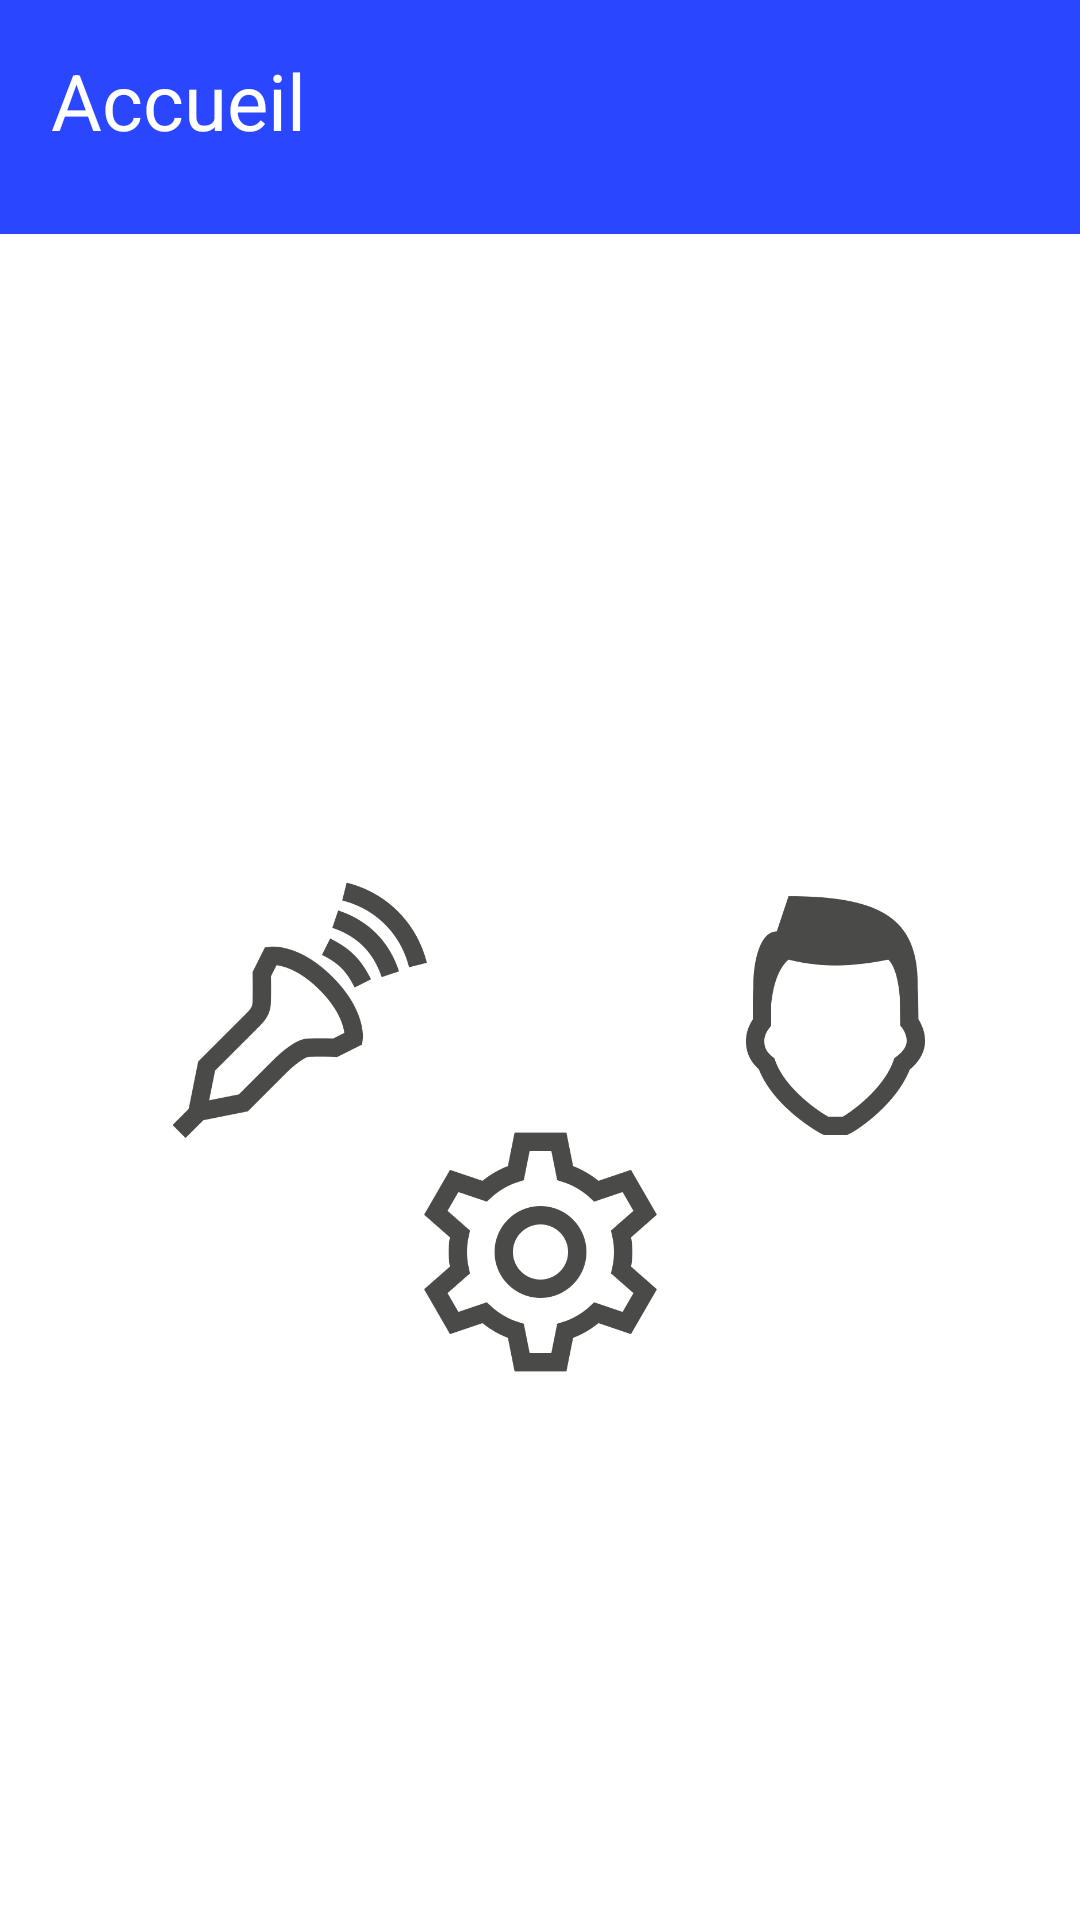

The Android layout XML behind this screen, and the referenced resources:
<!-- AndroidManifest.xml: application theme Theme.GestionCDIM -->
<!-- res/layout/activity_home2.xml -->
<?xml version="1.0" encoding="utf-8"?>
<androidx.constraintlayout.widget.ConstraintLayout xmlns:android="http://schemas.android.com/apk/res/android"
    xmlns:app="http://schemas.android.com/apk/res-auto"
    xmlns:tools="http://schemas.android.com/tools"
    android:layout_width="match_parent"
    android:layout_height="match_parent"
    android:background="#FFFFFF"
    tools:context=".Home2Activity">

    <ImageView
        android:id="@+id/patient"
        android:layout_width="107sp"
        android:layout_height="98sp"
        android:layout_marginTop="288dp"
        android:layout_marginEnd="28dp"
        app:layout_constraintEnd_toEndOf="parent"
        app:layout_constraintTop_toTopOf="parent"
        app:srcCompat="@drawable/head" />

    <ImageView
        android:id="@+id/scan"
        android:layout_width="107dp"
        android:layout_height="98dp"
        android:layout_marginTop="288dp"
        app:layout_constraintEnd_toStartOf="@+id/patient"
        app:layout_constraintHorizontal_bias="0.389"
        app:layout_constraintStart_toStartOf="parent"
        app:layout_constraintTop_toTopOf="parent"
        app:srcCompat="@drawable/scan" />

    <ImageView
        android:id="@+id/setting"
        android:layout_width="107sp"
        android:layout_height="98sp"
        android:layout_marginBottom="196dp"
        app:layout_constraintBottom_toBottomOf="parent"
        app:layout_constraintEnd_toEndOf="parent"
        app:layout_constraintStart_toStartOf="parent"
        app:layout_constraintTop_toBottomOf="@+id/scan"
        app:layout_constraintVertical_bias="0.444"
        app:srcCompat="@drawable/settings" />

    <androidx.constraintlayout.widget.ConstraintLayout
        android:layout_width="399dp"
        android:layout_height="78dp"
        android:background="#2A47FF"
        app:layout_constraintEnd_toEndOf="parent"
        app:layout_constraintStart_toStartOf="parent"
        app:layout_constraintTop_toTopOf="parent">

        <TextView
            android:id="@+id/textView"
            android:layout_width="102dp"
            android:layout_height="41dp"
            android:layout_marginStart="36dp"
            android:layout_marginTop="16dp"
            android:text="Accueil"
            android:textAlignment="textStart"
            android:textColor="#FFFFFF"
            android:textSize="26sp"
            app:layout_constraintStart_toStartOf="parent"
            app:layout_constraintTop_toTopOf="parent" />
    </androidx.constraintlayout.widget.ConstraintLayout>
</androidx.constraintlayout.widget.ConstraintLayout>
<!-- resources referenced by this layout -->
<resources>
  <!-- drawable head: png bitmap (drawable, 20944 bytes) -->
  <!-- drawable scan: png bitmap (drawable, 25398 bytes) -->
  <!-- drawable settings: png bitmap (drawable, 32099 bytes) -->
  <style name="Theme.GestionCDIM" parent="Base.Theme.GestionCDIM" />
  <style name="Base.Theme.GestionCDIM" parent="Theme.Material3.DayNight.NoActionBar">
          
          <item name="colorPrimary">@color/haut</item>
      </style>
  <color name="haut">#0064B1</color>
</resources>
